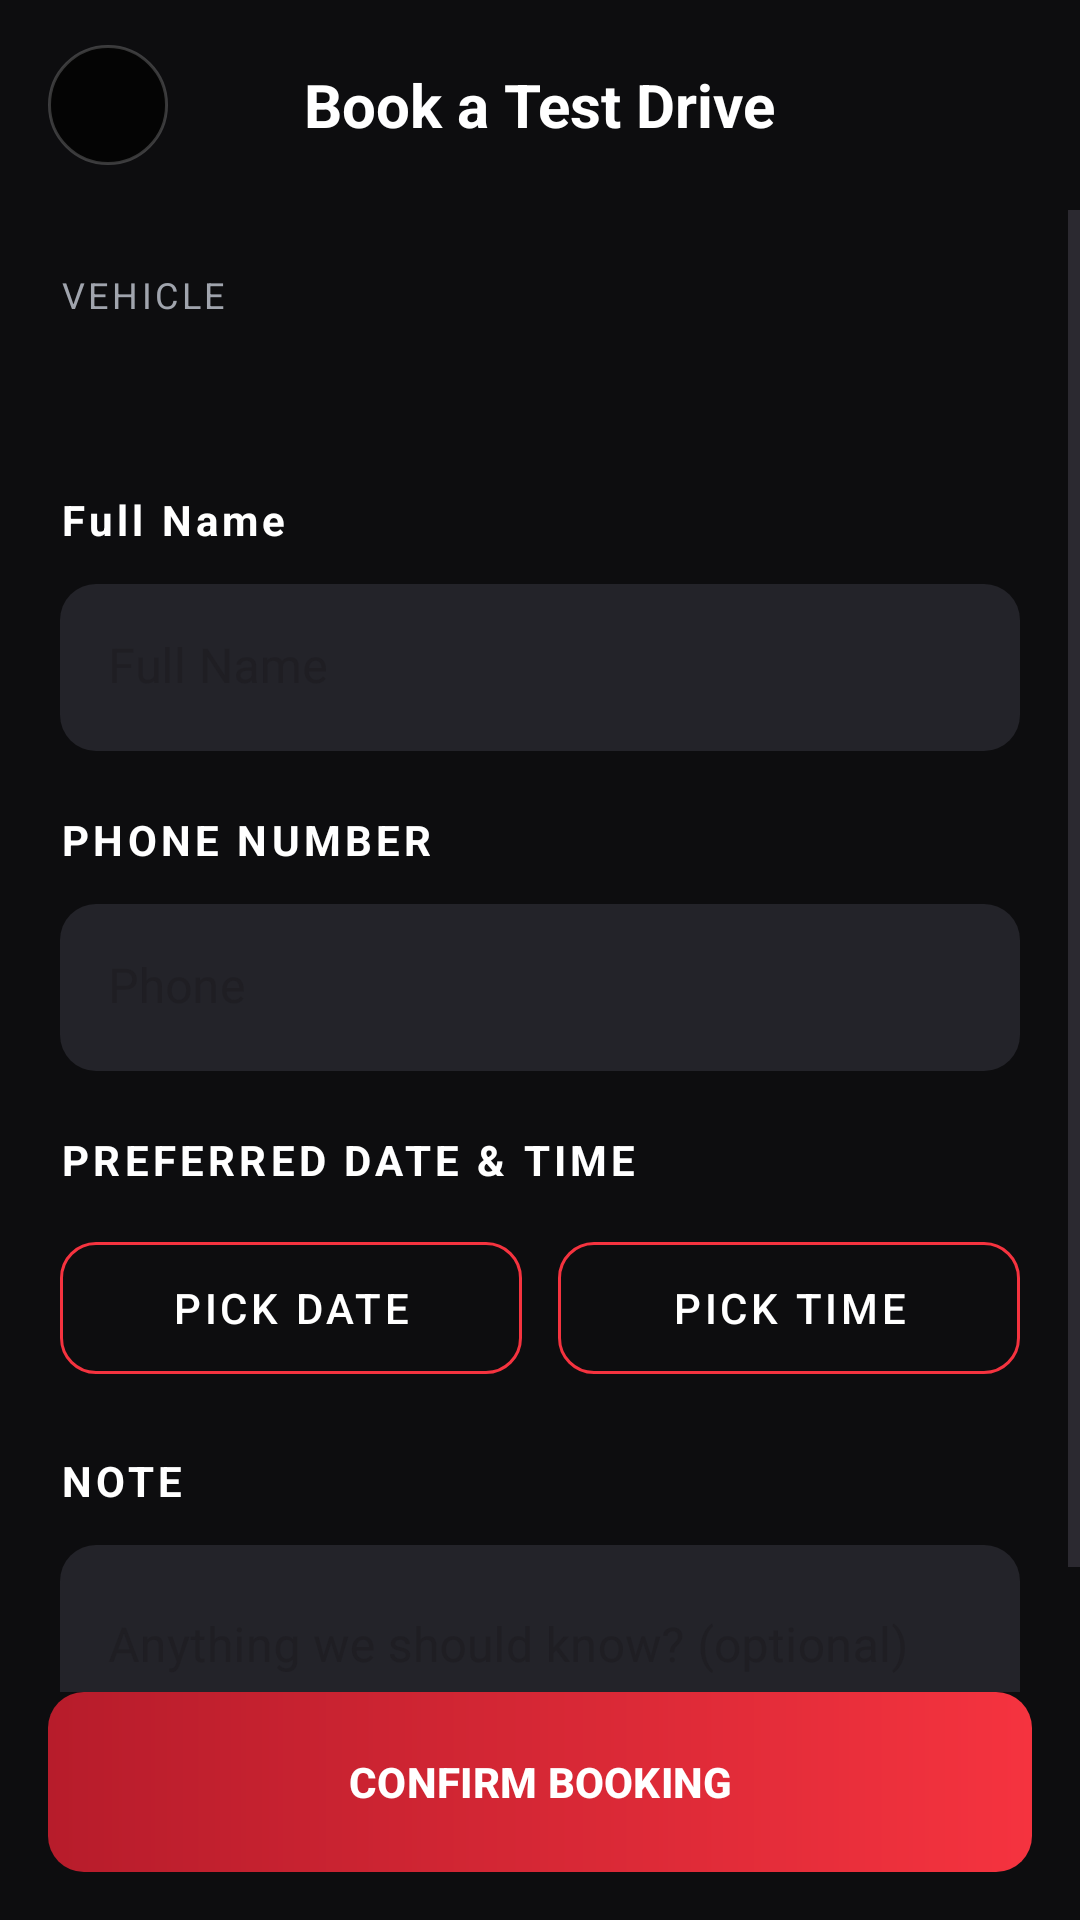

The Android layout XML behind this screen, and the referenced resources:
<!-- AndroidManifest.xml: application theme Theme.Bai1 -->
<!-- res/layout/activity_test_drive.xml -->
<?xml version="1.0" encoding="utf-8"?>
<androidx.constraintlayout.widget.ConstraintLayout xmlns:android="http://schemas.android.com/apk/res/android"
    xmlns:app="http://schemas.android.com/apk/res-auto"
    android:id="@+id/main"
    android:layout_width="match_parent"
    android:layout_height="match_parent"
    android:background="@color/black">

    <RelativeLayout
        android:id="@+id/rlHeader"
        android:layout_width="match_parent"
        android:layout_height="70dp"
        android:paddingHorizontal="16dp"
        app:layout_constraintTop_toTopOf="parent">

        <ImageView
            android:id="@+id/btnBack"
            android:layout_width="40dp"
            android:layout_height="40dp"
            android:layout_centerVertical="true"
            android:background="@drawable/bg_circle_dark"
            android:padding="10dp"
            android:src="@drawable/ic_back"
            app:tint="@color/white"
            android:contentDescription="@string/back" />

        <TextView
            android:layout_width="wrap_content"
            android:layout_height="wrap_content"
            android:layout_centerInParent="true"
            android:text="@string/test_drive_title"
            android:textColor="@color/white"
            android:textSize="20sp"
            android:textStyle="bold" />
    </RelativeLayout>

    <ScrollView
        android:layout_width="match_parent"
        android:layout_height="0dp"
        app:layout_constraintBottom_toTopOf="@+id/btnConfirm"
        app:layout_constraintTop_toBottomOf="@id/rlHeader">

        <LinearLayout
            android:layout_width="match_parent"
            android:layout_height="wrap_content"
            android:orientation="vertical"
            android:padding="20dp">

            
            <TextView
                android:layout_width="wrap_content"
                android:layout_height="wrap_content"
                android:text="@string/test_drive_car_label"
                android:textColor="@color/text_secondary"
                android:textSize="12sp"
                android:letterSpacing="0.1" />

            <TextView
                android:id="@+id/tvCarName"
                android:layout_width="match_parent"
                android:layout_height="wrap_content"
                android:layout_marginTop="4dp"
                android:text=""
                android:textColor="@color/white"
                android:textSize="22sp"
                android:textStyle="bold" />

            
            <TextView
                android:layout_width="wrap_content"
                android:layout_height="wrap_content"
                android:layout_marginTop="24dp"
                android:text="@string/full_name"
                android:textColor="@color/white"
                android:textStyle="bold"
                android:letterSpacing="0.1" />

            <com.google.android.material.textfield.TextInputLayout
                android:layout_width="match_parent"
                android:layout_height="wrap_content"
                android:layout_marginTop="12dp"
                app:boxBackgroundColor="@color/jdm_grey"
                app:boxCornerRadiusTopStart="12dp"
                app:boxCornerRadiusTopEnd="12dp"
                app:boxCornerRadiusBottomStart="12dp"
                app:boxCornerRadiusBottomEnd="12dp"
                app:boxStrokeWidth="0dp"
                style="@style/Widget.MaterialComponents.TextInputLayout.FilledBox">
                <com.google.android.material.textfield.TextInputEditText
                    android:id="@+id/edtName"
                    android:layout_width="match_parent"
                    android:layout_height="wrap_content"
                    android:hint="@string/full_name"
                    android:inputType="textPersonName"
                    android:textColor="@color/white"
                    android:textColorHint="@color/text_secondary" />
            </com.google.android.material.textfield.TextInputLayout>

            
            <TextView
                android:layout_width="wrap_content"
                android:layout_height="wrap_content"
                android:layout_marginTop="20dp"
                android:text="@string/phone_header"
                android:textColor="@color/white"
                android:textStyle="bold"
                android:letterSpacing="0.1" />

            <com.google.android.material.textfield.TextInputLayout
                android:layout_width="match_parent"
                android:layout_height="wrap_content"
                android:layout_marginTop="12dp"
                app:boxBackgroundColor="@color/jdm_grey"
                app:boxCornerRadiusTopStart="12dp"
                app:boxCornerRadiusTopEnd="12dp"
                app:boxCornerRadiusBottomStart="12dp"
                app:boxCornerRadiusBottomEnd="12dp"
                app:boxStrokeWidth="0dp"
                style="@style/Widget.MaterialComponents.TextInputLayout.FilledBox">
                <com.google.android.material.textfield.TextInputEditText
                    android:id="@+id/edtPhone"
                    android:layout_width="match_parent"
                    android:layout_height="wrap_content"
                    android:hint="@string/phone"
                    android:inputType="phone"
                    android:maxLength="10"
                    android:textColor="@color/white"
                    android:textColorHint="@color/text_secondary" />
            </com.google.android.material.textfield.TextInputLayout>

            
            <TextView
                android:layout_width="wrap_content"
                android:layout_height="wrap_content"
                android:layout_marginTop="20dp"
                android:text="@string/test_drive_when"
                android:textColor="@color/white"
                android:textStyle="bold"
                android:letterSpacing="0.1" />

            <LinearLayout
                android:layout_width="match_parent"
                android:layout_height="wrap_content"
                android:layout_marginTop="12dp"
                android:orientation="horizontal">

                <com.google.android.material.button.MaterialButton
                    android:id="@+id/btnPickDate"
                    style="@style/Widget.MaterialComponents.Button.OutlinedButton"
                    android:layout_width="0dp"
                    android:layout_height="56dp"
                    android:layout_weight="1"
                    android:layout_marginEnd="12dp"
                    android:text="@string/td_pick_date"
                    android:textColor="@color/white"
                    app:strokeColor="@color/jdm_red"
                    app:cornerRadius="12dp" />

                <com.google.android.material.button.MaterialButton
                    android:id="@+id/btnPickTime"
                    style="@style/Widget.MaterialComponents.Button.OutlinedButton"
                    android:layout_width="0dp"
                    android:layout_height="56dp"
                    android:layout_weight="1"
                    android:text="@string/td_pick_time"
                    android:textColor="@color/white"
                    app:strokeColor="@color/jdm_red"
                    app:cornerRadius="12dp" />
            </LinearLayout>

            
            <TextView
                android:layout_width="wrap_content"
                android:layout_height="wrap_content"
                android:layout_marginTop="20dp"
                android:text="@string/td_note"
                android:textColor="@color/white"
                android:textStyle="bold"
                android:letterSpacing="0.1" />

            <com.google.android.material.textfield.TextInputLayout
                android:layout_width="match_parent"
                android:layout_height="wrap_content"
                android:layout_marginTop="12dp"
                app:boxBackgroundColor="@color/jdm_grey"
                app:boxCornerRadiusTopStart="12dp"
                app:boxCornerRadiusTopEnd="12dp"
                app:boxCornerRadiusBottomStart="12dp"
                app:boxCornerRadiusBottomEnd="12dp"
                app:boxStrokeWidth="0dp"
                style="@style/Widget.MaterialComponents.TextInputLayout.FilledBox">
                <com.google.android.material.textfield.TextInputEditText
                    android:id="@+id/edtNote"
                    android:layout_width="match_parent"
                    android:layout_height="wrap_content"
                    android:hint="@string/td_note_hint"
                    android:inputType="textMultiLine"
                    android:minLines="2"
                    android:gravity="top"
                    android:textColor="@color/white"
                    android:textColorHint="@color/text_secondary" />
            </com.google.android.material.textfield.TextInputLayout>

        </LinearLayout>
    </ScrollView>

    <com.google.android.material.button.MaterialButton
        android:id="@+id/btnConfirm"
        android:layout_width="match_parent"
        android:layout_height="60dp"
        android:layout_margin="16dp"
        android:text="@string/td_confirm"
        android:textStyle="bold"
        android:textColor="@color/white"
        app:backgroundTint="@null"
        android:background="@drawable/bg_btn_buy"
        app:cornerRadius="12dp"
        app:layout_constraintBottom_toBottomOf="parent" />

</androidx.constraintlayout.widget.ConstraintLayout>
<!-- resources referenced by this layout -->
<resources>
  <color name="black">#FF0D0D0F</color>
  <color name="jdm_grey">#FF232329</color>
  <color name="jdm_red">#FFF5333F</color>
  <color name="text_secondary">#FFA0A4AD</color>
  <color name="white">#FFFFFFFF</color>
  <!-- drawable bg_btn_buy (drawable) -->
  <?xml version="1.0" encoding="utf-8"?>
  <shape xmlns:android="http://schemas.android.com/apk/res/android">
      <gradient
          android:angle="0"
          android:startColor="@color/jdm_red_dark"
          android:endColor="@color/jdm_red" />
      <corners android:radius="12dp" />
  </shape>
  <!-- drawable bg_circle_dark (drawable) -->
  <?xml version="1.0" encoding="utf-8"?>
  <shape xmlns:android="http://schemas.android.com/apk/res/android"
      android:shape="oval">
      <solid android:color="#B3000000" />
      <stroke android:width="1dp" android:color="#33FFFFFF" />
  </shape>
  <string name="back">Back</string>
  <string name="full_name">Full Name</string>
  <string name="phone">Phone</string>
  <string name="phone_header">PHONE NUMBER</string>
  <string name="td_confirm">CONFIRM BOOKING</string>
  <string name="td_note">NOTE</string>
  <string name="td_note_hint">Anything we should know? (optional)</string>
  <string name="td_pick_date">Pick date</string>
  <string name="td_pick_time">Pick time</string>
  <string name="test_drive_car_label">VEHICLE</string>
  <string name="test_drive_title">Book a Test Drive</string>
  <string name="test_drive_when">PREFERRED DATE &amp; TIME</string>
  <style name="Theme.Bai1" parent="Theme.Material3.DayNight.NoActionBar">
          <item name="colorPrimary">@color/jdm_red</item>
          <item name="colorPrimaryVariant">@color/purple_700</item>
          <item name="colorOnPrimary">@color/white</item>
      </style>
  <color name="jdm_red_dark">#FFB71C2B</color>
  <color name="purple_700">#FFB71C2B</color>
</resources>
